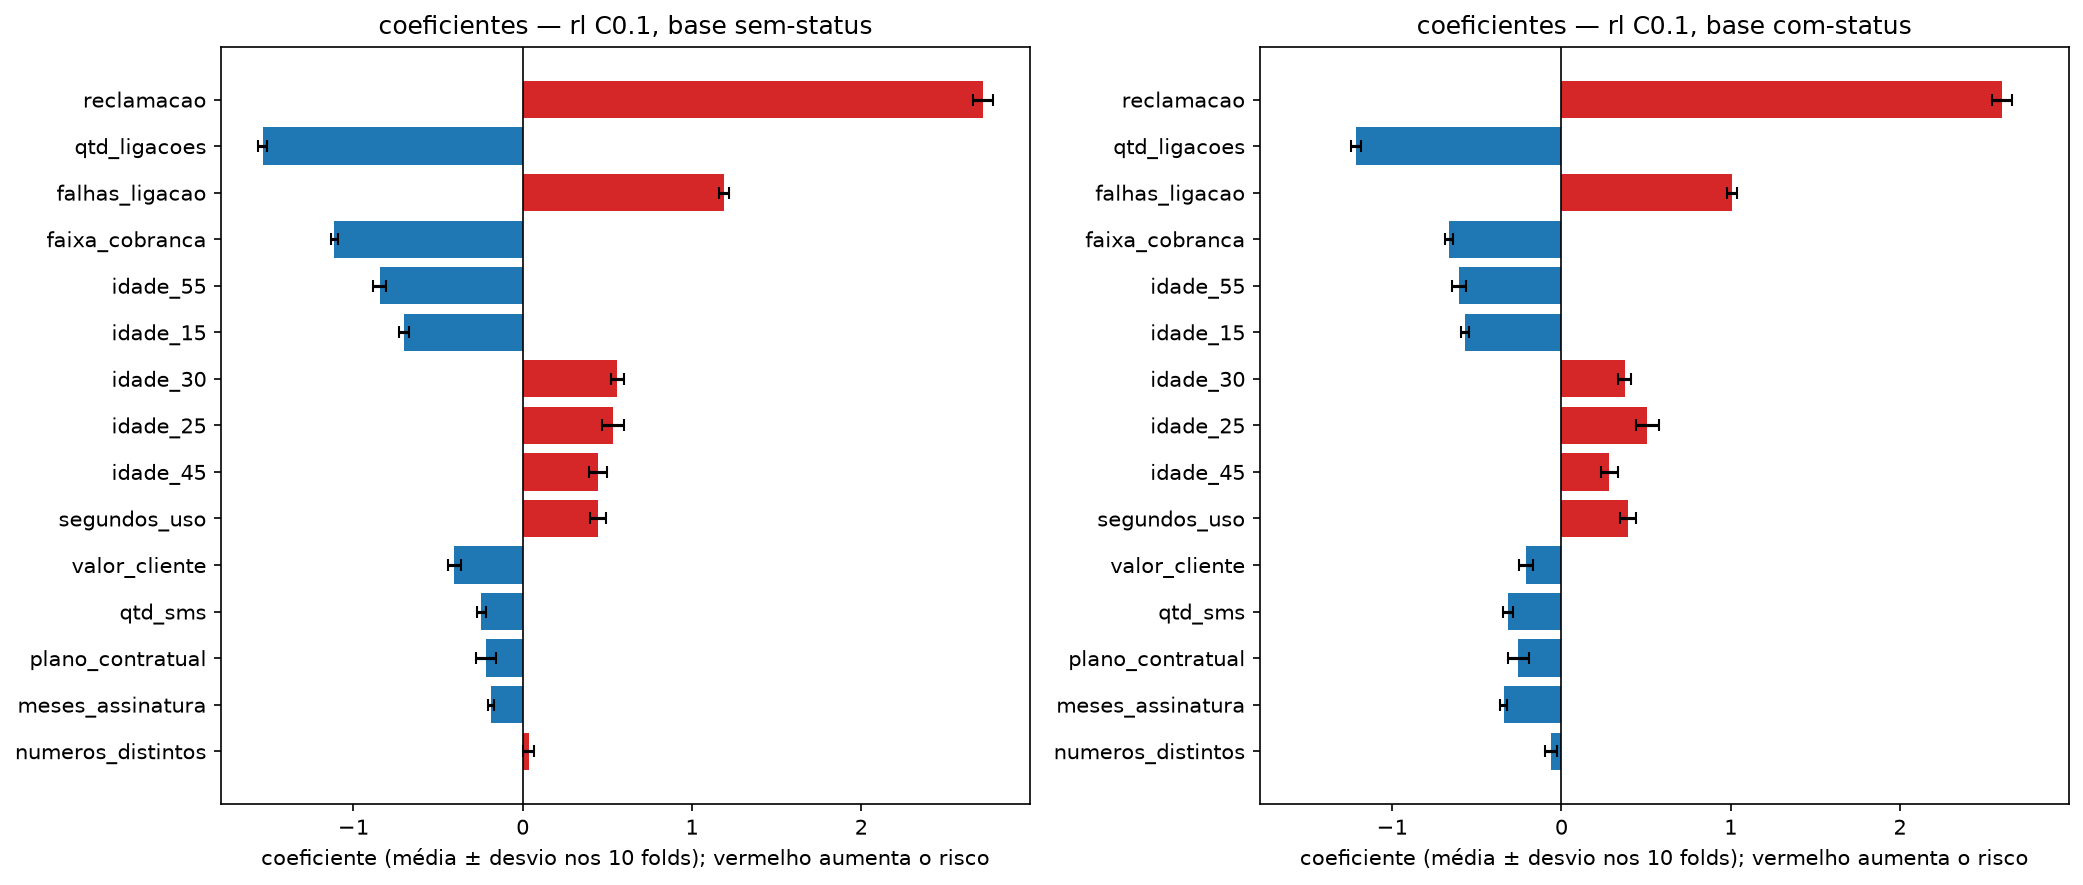

Source data for this figure (header and first rows):
config, C, base, fold, atributo, coef
C0.001, 0.001, com-status, 0, falhas_ligacao, 0.1414
C0.001, 0.001, com-status, 0, meses_assinatura, -0.0433
C0.001, 0.001, com-status, 0, faixa_cobranca, -0.1644
C0.001, 0.001, com-status, 0, segundos_uso, -0.1356
C0.001, 0.001, com-status, 0, qtd_ligacoes, -0.1851
C0.001, 0.001, com-status, 0, qtd_sms, -0.1031
C0.001, 0.001, com-status, 0, numeros_distintos, -0.1283
C0.001, 0.001, com-status, 0, valor_cliente, -0.1907
C0.001, 0.001, com-status, 0, reclamacao, 0.219
C0.001, 0.001, com-status, 0, plano_contratual, -0.02419
C0.001, 0.001, com-status, 0, inativo, 0.219
C0.001, 0.001, com-status, 0, idade_15, -0.02243
C0.001, 0.001, com-status, 0, idade_25, -0.0001089
C0.001, 0.001, com-status, 0, idade_30, 0.03465
C0.001, 0.001, com-status, 0, idade_45, 0.01681
C0.001, 0.001, com-status, 0, idade_55, -0.02879
C0.001, 0.001, com-status, 1, falhas_ligacao, 0.1491
C0.001, 0.001, com-status, 1, meses_assinatura, -0.03049
C0.001, 0.001, com-status, 1, faixa_cobranca, -0.1677
C0.001, 0.001, com-status, 1, segundos_uso, -0.1346
C0.001, 0.001, com-status, 1, qtd_ligacoes, -0.1787
C0.001, 0.001, com-status, 1, qtd_sms, -0.1035
C0.001, 0.001, com-status, 1, numeros_distintos, -0.1346
C0.001, 0.001, com-status, 1, valor_cliente, -0.1815
C0.001, 0.001, com-status, 1, reclamacao, 0.2191
C0.001, 0.001, com-status, 1, plano_contratual, -0.02318
C0.001, 0.001, com-status, 1, inativo, 0.2234
C0.001, 0.001, com-status, 1, idade_15, -0.02342
C0.001, 0.001, com-status, 1, idade_25, 0.01225
C0.001, 0.001, com-status, 1, idade_30, 0.02661
C0.001, 0.001, com-status, 1, idade_45, 0.0137
C0.001, 0.001, com-status, 1, idade_55, -0.02902
C0.001, 0.001, com-status, 2, falhas_ligacao, 0.1555
C0.001, 0.001, com-status, 2, meses_assinatura, -0.04269
C0.001, 0.001, com-status, 2, faixa_cobranca, -0.1636
C0.001, 0.001, com-status, 2, segundos_uso, -0.1311
C0.001, 0.001, com-status, 2, qtd_ligacoes, -0.1753
C0.001, 0.001, com-status, 2, qtd_sms, -0.1002
C0.001, 0.001, com-status, 2, numeros_distintos, -0.1325
C0.001, 0.001, com-status, 2, valor_cliente, -0.1779
C0.001, 0.001, com-status, 2, reclamacao, 0.2213
C0.001, 0.001, com-status, 2, plano_contratual, -0.02364
C0.001, 0.001, com-status, 2, inativo, 0.2144
C0.001, 0.001, com-status, 2, idade_15, -0.02122
C0.001, 0.001, com-status, 2, idade_25, 0.01564
C0.001, 0.001, com-status, 2, idade_30, 0.03219
C0.001, 0.001, com-status, 2, idade_45, 0.005107
C0.001, 0.001, com-status, 2, idade_55, -0.03157
C0.001, 0.001, com-status, 3, falhas_ligacao, 0.1495
C0.001, 0.001, com-status, 3, meses_assinatura, -0.02909
C0.001, 0.001, com-status, 3, faixa_cobranca, -0.1643
C0.001, 0.001, com-status, 3, segundos_uso, -0.1412
C0.001, 0.001, com-status, 3, qtd_ligacoes, -0.1837
C0.001, 0.001, com-status, 3, qtd_sms, -0.1011
C0.001, 0.001, com-status, 3, numeros_distintos, -0.1313
C0.001, 0.001, com-status, 3, valor_cliente, -0.1883
C0.001, 0.001, com-status, 3, reclamacao, 0.2082
C0.001, 0.001, com-status, 3, plano_contratual, -0.02281
C0.001, 0.001, com-status, 3, inativo, 0.223
C0.001, 0.001, com-status, 3, idade_15, -0.02417
... 1,800 more rows
